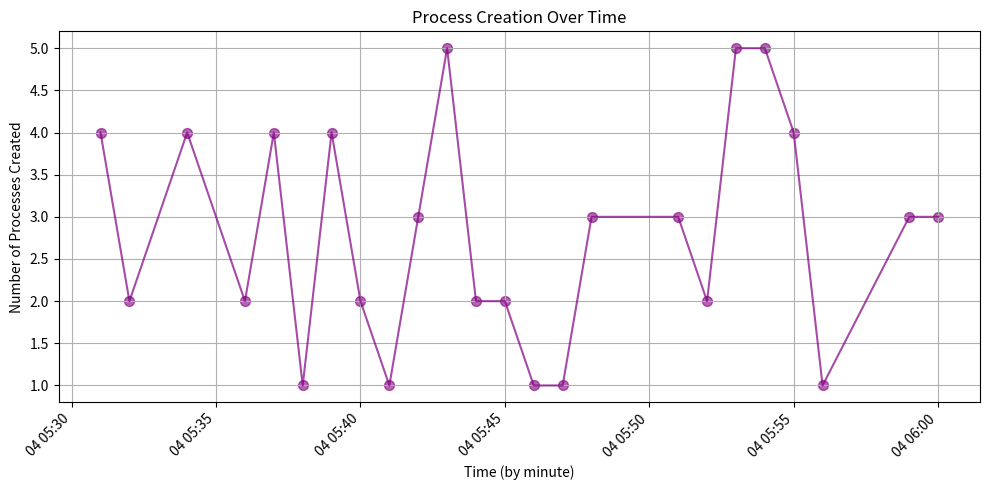

Reproduce this figure in Python.
import argparse
import json
import random
import matplotlib.pyplot as plt
from datetime import datetime, timedelta

class ProcessCreationPlotter:
    """Plots process creation times from a JSON file containing recursive process data with children processes."""
    
    def __init__(self, pstree_file=None):
        self.pstree_file = pstree_file
        self.process_data = self.load_process_data()

    def load_process_data(self):
        """Load process creation data from a JSON file or generate random data if no file is provided."""
        if self.pstree_file:
            with open(self.pstree_file, 'r') as file:
                return json.load(file)
        else:
            return self.generate_random_process_data()

    def generate_random_process_data(self):
        """Generate a random set of process data with potential child processes over a 30-minute period."""
        base_time = datetime.now()
        
        def create_random_process(level=0):
            """Recursively create random process data with a chance for children."""
            process = {
                "Audit": None,
                "Cmd": f"process{random.randint(1, 100)}.exe",
                "CreateTime": (base_time + timedelta(minutes=random.randint(0, 29), seconds=random.randint(0, 59))).isoformat(),
                "ExitTime": None,
                "Handles": random.randint(50, 500),
                "ImageFileName": f"process{random.randint(1, 100)}.exe",
                "Offset(V)": None,
                "PID": random.randint(1000, 60000),
                "PPID": random.randint(0, 1000),
                "Path": f"C:\\Program Files\\process{random.randint(1, 100)}.exe",
                "SessionId": random.randint(1, 10),
                "Threads": random.randint(1, 20),
                "Wow64": bool(random.getrandbits(1)),
                "__children": [create_random_process(level + 1) for _ in range(random.randint(0, 2))] if level < 2 else []
            }
            return process

        # Create a base list of processes
        return [create_random_process() for _ in range(20)]

    def parse_creation_times(self, process, times):
        """Recursively parse creation times from a process and its children, storing each time in a list."""
        try:
            if not process.get("CreateTime"):
                return None
                
            timestamp = process.get("CreateTime")
            creation_time = datetime.fromisoformat(timestamp)
            times.append(creation_time)
        except Exception as e:
            print(f"Error parsing creation time for process: {e}")

        # Recur for each child process
        for child in process.get("__children", []):
            self.parse_creation_times(child, times)

    def plot_process_creations(self):
        """Plot the number of processes created over time, including children processes."""
        creation_times = []
        
        # Extract all creation times recursively from the data
        for process in self.process_data:
            self.parse_creation_times(process, creation_times)
        
        if not creation_times:
            print("No valid process creation times found.")
            return

        # Sort times and count the number of processes per minute
        creation_times.sort()
        counts_by_time = {}
        for time in creation_times:
            minute = time.replace(second=0, microsecond=0)  # Group by minute
            counts_by_time[minute] = counts_by_time.get(minute, 0) + 1

        # Extract times and counts for plotting
        times = list(counts_by_time.keys())
        counts = list(counts_by_time.values())

        # Plotting
        plt.figure(figsize=(10, 5))
        plt.scatter(times, counts, color='purple', s=50, alpha=0.6)
        plt.plot(times, counts, linestyle='-', color='purple', alpha=0.7)
        plt.xlabel("Time (by minute)")
        plt.ylabel("Number of Processes Created")
        plt.title("Process Creation Over Time")
        plt.xticks(rotation=45, ha='right')
        plt.tight_layout()
        plt.grid(True)

        # Set the figure window title if supported
        fig_manager = plt.get_current_fig_manager()
        if fig_manager is not None:
            fig_manager.set_window_title('Process Creation Timeline')
        
        plt.show()

# Command-line usage
if __name__ == "__main__":
    parser = argparse.ArgumentParser(description="Plot process creation times from a process tree JSON file.")
    parser.add_argument("--pstree-file", type=str, help="Path to the process tree JSON file")
    args = parser.parse_args()

    plotter = ProcessCreationPlotter(args.pstree_file)
    plotter.plot_process_creations()
